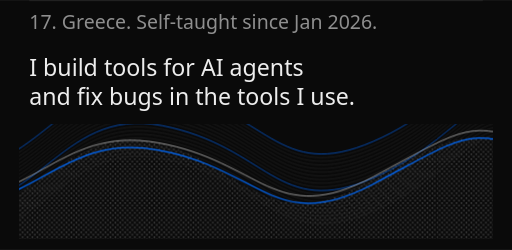
t = 0.00 s
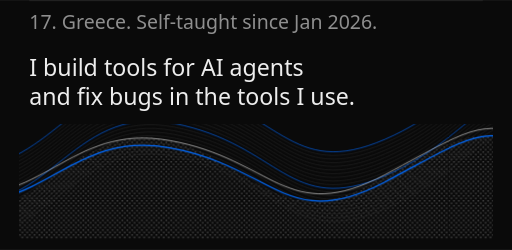
t = 1.92 s
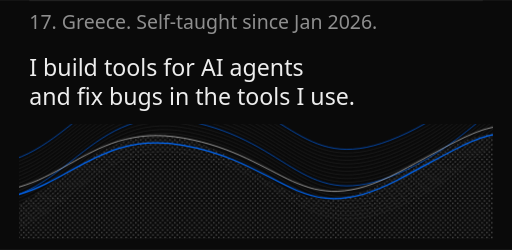
t = 2.88 s
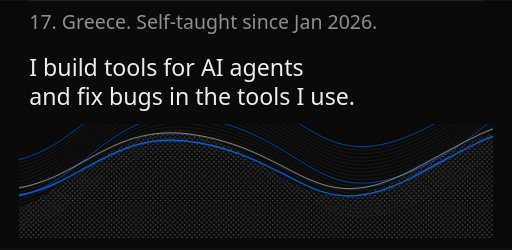
t = 4.95 s
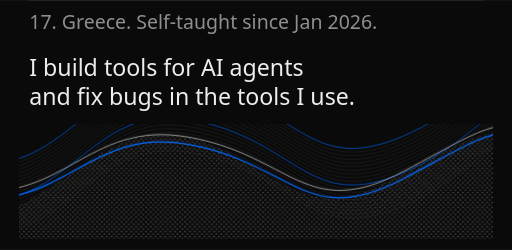
t = 6.72 s
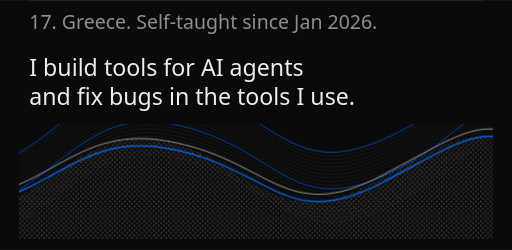
t = 8.28 s

The animated SVG that drew these frames (rendered in a browser with its animation timeline set to each time). Animation: 7 CSS @keyframes rules; frames cover the first 8.28 s, repeats indefinitely.

<svg xmlns="http://www.w3.org/2000/svg" width="840" height="410" viewBox="0 0 840 410" role="img" aria-labelledby="title desc">
<title id="title">About Nikolas</title>
<desc id="desc">17. Greece. Self-taught since January 2026. I build tools for AI agents and fix bugs in the tools I use. Below the text, a dithered folded wave travels slowly sideways.</desc>
<defs><pattern id="grain" width="8" height="8" patternUnits="userSpaceOnUse"><path d="M0 0h2v2H0zM4 4h2v2H4z" fill="#8f8f8f"/></pattern><pattern id="blue-grain" width="8" height="8" patternUnits="userSpaceOnUse"><path d="M0 0h2v2H0zM4 4h2v2H4z" fill="#006bff"/></pattern><pattern id="silver-grain" width="8" height="8" patternUnits="userSpaceOnUse"><path d="M0 0h2v2H0zM4 4h2v2H4z" fill="#ededed"/></pattern><clipPath id="wave-window"><rect x="32" y="204" width="776" height="188"/></clipPath></defs>
<style>text{font-family:'Geist Sans',system-ui,sans-serif;font-weight:400}
.label{font-family:'Geist Mono',ui-monospace,SFMono-Regular,Consolas,monospace;fill:#3291ff}
.muted{fill:#8f8f8f}
.primary{fill:#ededed}
.heading{fill:#ededed;font-weight:600;letter-spacing:-1.5px}
.motion{transform-box:view-box}
.drift{animation:drift 12s cubic-bezier(.45,0,.55,1) infinite}
.fold{animation:fold 10s cubic-bezier(.45,0,.55,1) infinite}
.component{animation:component 8s cubic-bezier(.16,1,.3,1) infinite}
.scan{animation:scan 10s cubic-bezier(.45,0,.55,1) infinite}
.packet{animation:packet 9s cubic-bezier(.4,0,.2,1) infinite}
.toggle{animation:toggle 8s cubic-bezier(.16,1,.3,1) infinite}
.paper{animation:paper 12s cubic-bezier(.45,0,.55,1) infinite}
@keyframes drift{0%,100%{transform:translate(-34px,0)}50%{transform:translate(46px,-9px)}}
@keyframes fold{0%,100%{transform:translate(-28px,4px)}50%{transform:translate(38px,-8px)}}
@keyframes component{0%,100%{transform:translate(0,-12px)}45%,65%{transform:translate(24px,6px)}}
@keyframes scan{0%,100%{transform:translateX(0)}50%{transform:translateX(514px)}}
@keyframes packet{0%,100%{transform:translate(0,0)}32%{transform:translate(234px,-38px)}62%,78%{transform:translate(552px,-38px)}}
@keyframes toggle{0%,100%{transform:translateX(0)}40%,66%{transform:translateX(84px)}}
@keyframes paper{0%,100%{transform:translate(-26px,0)}50%{transform:translate(36px,-10px)}}
@media(prefers-reduced-motion:reduce){.motion{animation:none!important;transform:none!important}}
</style>
<rect width="840" height="410" fill="#0a0a0a"/>
<path d="M48 1H792" stroke="#2e2e2e"/>
<text x="48" y="48" font-size="32" class="muted">17. Greece. Self-taught since Jan 2026.</text>
<text x="48" y="124" font-size="38" class="primary">I build tools for AI agents</text>
<text x="48" y="172" font-size="38" class="primary">and fix bugs in the tools I use.</text>
<g clip-path="url(#wave-window)"><g class="motion fold"><path d="M-90 370C65 360 135 207 270 227S463 389 617 301S802 202 942 244L942 430H-90Z" fill="url(#grain)" opacity=".72"/><path d="M-90 270C90 306 120 108 294 142S483 296 640 228S803 50 950 122" fill="none" stroke="#006bff" stroke-width="1.5" opacity=".7"/><path d="M-90 276C90 312 120 114 294 148S483 302 640 234S803 56 950 128" fill="none" stroke="#2e2e2e" stroke-width="1" opacity=".8"/><path d="M-90 282C90 318 120 120 294 154S483 308 640 240S803 62 950 134" fill="none" stroke="#2e2e2e" stroke-width="1" opacity=".8"/><path d="M-90 288C90 324 120 126 294 160S483 314 640 246S803 68 950 140" fill="none" stroke="#2e2e2e" stroke-width="1" opacity=".8"/><path d="M-90 294C90 330 120 132 294 166S483 320 640 252S803 74 950 146" fill="none" stroke="#2e2e2e" stroke-width="1" opacity=".8"/><path d="M-90 300C90 336 120 138 294 172S483 326 640 258S803 80 950 152" fill="none" stroke="#2e2e2e" stroke-width="1" opacity=".8"/><path d="M-90 306C90 342 120 144 294 178S483 332 640 264S803 86 950 158" fill="none" stroke="#2e2e2e" stroke-width="1" opacity=".8"/><path d="M-90 312C90 348 120 150 294 184S483 338 640 270S803 92 950 164" fill="none" stroke="#2e2e2e" stroke-width="1" opacity=".8"/><path d="M-90 318C90 354 120 156 294 190S483 344 640 276S803 98 950 170" fill="none" stroke="#2e2e2e" stroke-width="1" opacity=".8"/><path d="M-90 324C90 360 120 162 294 196S483 350 640 282S803 104 950 176" fill="none" stroke="#2e2e2e" stroke-width="1" opacity=".8"/><path d="M-90 330C90 366 120 168 294 202S483 356 640 288S803 110 950 182" fill="none" stroke="#006bff" stroke-width="1.5" opacity=".7"/><path d="M-90 336C90 372 120 174 294 208S483 362 640 294S803 116 950 188" fill="none" stroke="#2e2e2e" stroke-width="1" opacity=".8"/><path d="M-90 342C90 378 120 180 294 214S483 368 640 300S803 122 950 194" fill="none" stroke="#2e2e2e" stroke-width="1" opacity=".8"/><path d="M-90 348C90 384 120 186 294 220S483 374 640 306S803 128 950 200" fill="none" stroke="#2e2e2e" stroke-width="1" opacity=".8"/><path d="M-90 354C90 390 120 192 294 226S483 380 640 312S803 134 950 206" fill="none" stroke="#2e2e2e" stroke-width="1" opacity=".8"/><path d="M-90 360C90 396 120 198 294 232S483 386 640 318S803 140 950 212" fill="none" stroke="#2e2e2e" stroke-width="1" opacity=".8"/><path d="M-90 366C90 402 120 204 294 238S483 392 640 324S803 146 950 218" fill="none" stroke="#2e2e2e" stroke-width="1" opacity=".8"/><path d="M-90 372C90 408 120 210 294 244S483 398 640 330S803 152 950 224" fill="none" stroke="#2e2e2e" stroke-width="1" opacity=".8"/><path d="M-90 378C90 414 120 216 294 250S483 404 640 336S803 158 950 230" fill="none" stroke="#2e2e2e" stroke-width="1" opacity=".8"/><path d="M-90 384C90 420 120 222 294 256S483 410 640 342S803 164 950 236" fill="none" stroke="#2e2e2e" stroke-width="1" opacity=".8"/><path d="M-90 314C80 347 118 200 287 230S479 371 640 286S800 183 950 255" fill="none" stroke="#ededed" stroke-width="1.5" opacity=".65"/><path d="M-90 326C80 359 118 212 287 242S479 383 640 298S800 195 950 267" fill="none" stroke="#006bff" stroke-width="2"/></g></g>

</svg>
